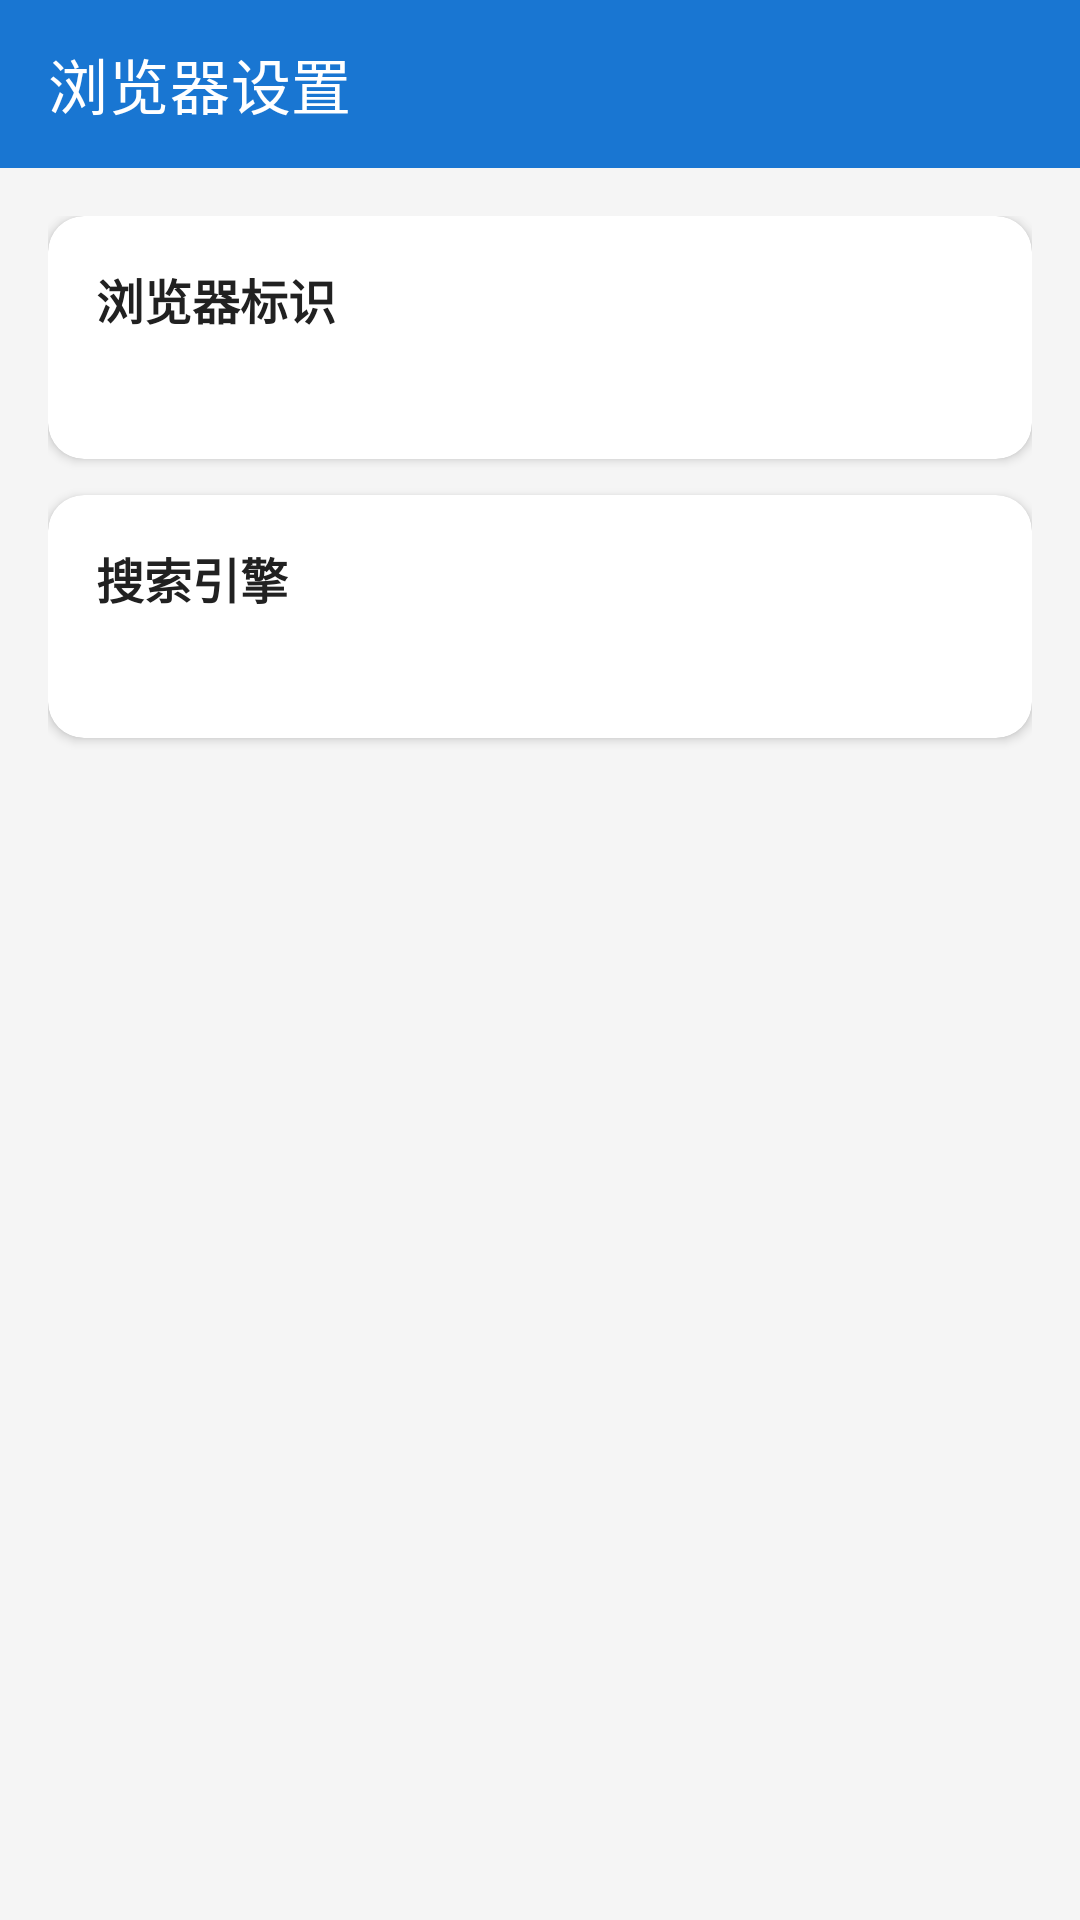

The Android layout XML behind this screen, and the referenced resources:
<!-- AndroidManifest.xml: application theme Theme.CDNViewer -->
<!-- res/layout/activity_browser_settings.xml -->
<?xml version="1.0" encoding="utf-8"?>
<LinearLayout xmlns:android="http://schemas.android.com/apk/res/android"
    xmlns:app="http://schemas.android.com/apk/res-auto"
    android:layout_width="match_parent"
    android:layout_height="match_parent"
    android:orientation="vertical"
    android:fitsSystemWindows="true"
    android:background="@color/background">

    <com.google.android.material.appbar.MaterialToolbar
        android:id="@+id/toolbar"
        android:layout_width="match_parent"
        android:layout_height="?attr/actionBarSize"
        android:background="@color/primary"
        android:theme="@style/ThemeOverlay.MaterialComponents.Dark.ActionBar"
        app:navigationIcon="@drawable/ic_back"
        app:title="浏览器设置"
        app:titleTextColor="@color/white" />

    <ScrollView
        android:layout_width="match_parent"
        android:layout_height="match_parent">

        <LinearLayout
            android:layout_width="match_parent"
            android:layout_height="wrap_content"
            android:orientation="vertical"
            android:padding="16dp">

            
            <com.google.android.material.card.MaterialCardView
                android:layout_width="match_parent"
                android:layout_height="wrap_content"
                android:layout_marginBottom="12dp"
                app:cardCornerRadius="12dp"
                app:cardElevation="2dp">

                <LinearLayout
                    android:id="@+id/layoutUa"
                    android:layout_width="match_parent"
                    android:layout_height="wrap_content"
                    android:orientation="vertical"
                    android:padding="16dp"
                    android:background="?attr/selectableItemBackground">

                    <TextView
                        android:layout_width="wrap_content"
                        android:layout_height="wrap_content"
                        android:text="浏览器标识"
                        android:textSize="16sp"
                        android:textStyle="bold"
                        android:textColor="@color/text_primary" />

                    <TextView
                        android:id="@+id/tvCurrentUa"
                        android:layout_width="match_parent"
                        android:layout_height="wrap_content"
                        android:layout_marginTop="8dp"
                        android:textSize="13sp"
                        android:textColor="@color/text_secondary"
                        android:maxLines="2"
                        android:ellipsize="end" />
                </LinearLayout>
            </com.google.android.material.card.MaterialCardView>

            
            <com.google.android.material.card.MaterialCardView
                android:layout_width="match_parent"
                android:layout_height="wrap_content"
                android:layout_marginBottom="12dp"
                app:cardCornerRadius="12dp"
                app:cardElevation="2dp">

                <LinearLayout
                    android:id="@+id/layoutSearchEngine"
                    android:layout_width="match_parent"
                    android:layout_height="wrap_content"
                    android:orientation="vertical"
                    android:padding="16dp"
                    android:background="?attr/selectableItemBackground">

                    <TextView
                        android:layout_width="wrap_content"
                        android:layout_height="wrap_content"
                        android:text="搜索引擎"
                        android:textSize="16sp"
                        android:textStyle="bold"
                        android:textColor="@color/text_primary" />

                    <TextView
                        android:id="@+id/tvCurrentEngine"
                        android:layout_width="match_parent"
                        android:layout_height="wrap_content"
                        android:layout_marginTop="8dp"
                        android:textSize="13sp"
                        android:textColor="@color/text_secondary" />
                </LinearLayout>
            </com.google.android.material.card.MaterialCardView>

        </LinearLayout>
    </ScrollView>
</LinearLayout>
<!-- resources referenced by this layout -->
<resources>
  <color name="background">#F5F5F5</color>
  <color name="primary">#1976D2</color>
  <color name="text_primary">#212121</color>
  <color name="text_secondary">#757575</color>
  <color name="white">#FFFFFF</color>
  <style name="Theme.CDNViewer" parent="Theme.MaterialComponents.DayNight.NoActionBar">
          <item name="colorPrimary">@color/primary</item>
          <item name="colorPrimaryDark">@color/primary_dark</item>
          <item name="colorAccent">@color/accent</item>
          <item name="android:statusBarColor">@color/primary_dark</item>
          <item name="android:navigationBarColor">@color/background</item>
          <item name="android:windowLightNavigationBar">@bool/is_light_mode</item>
      </style>
  <color name="primary_dark">#1565C0</color>
  <color name="accent">#FF6F00</color>
</resources>
